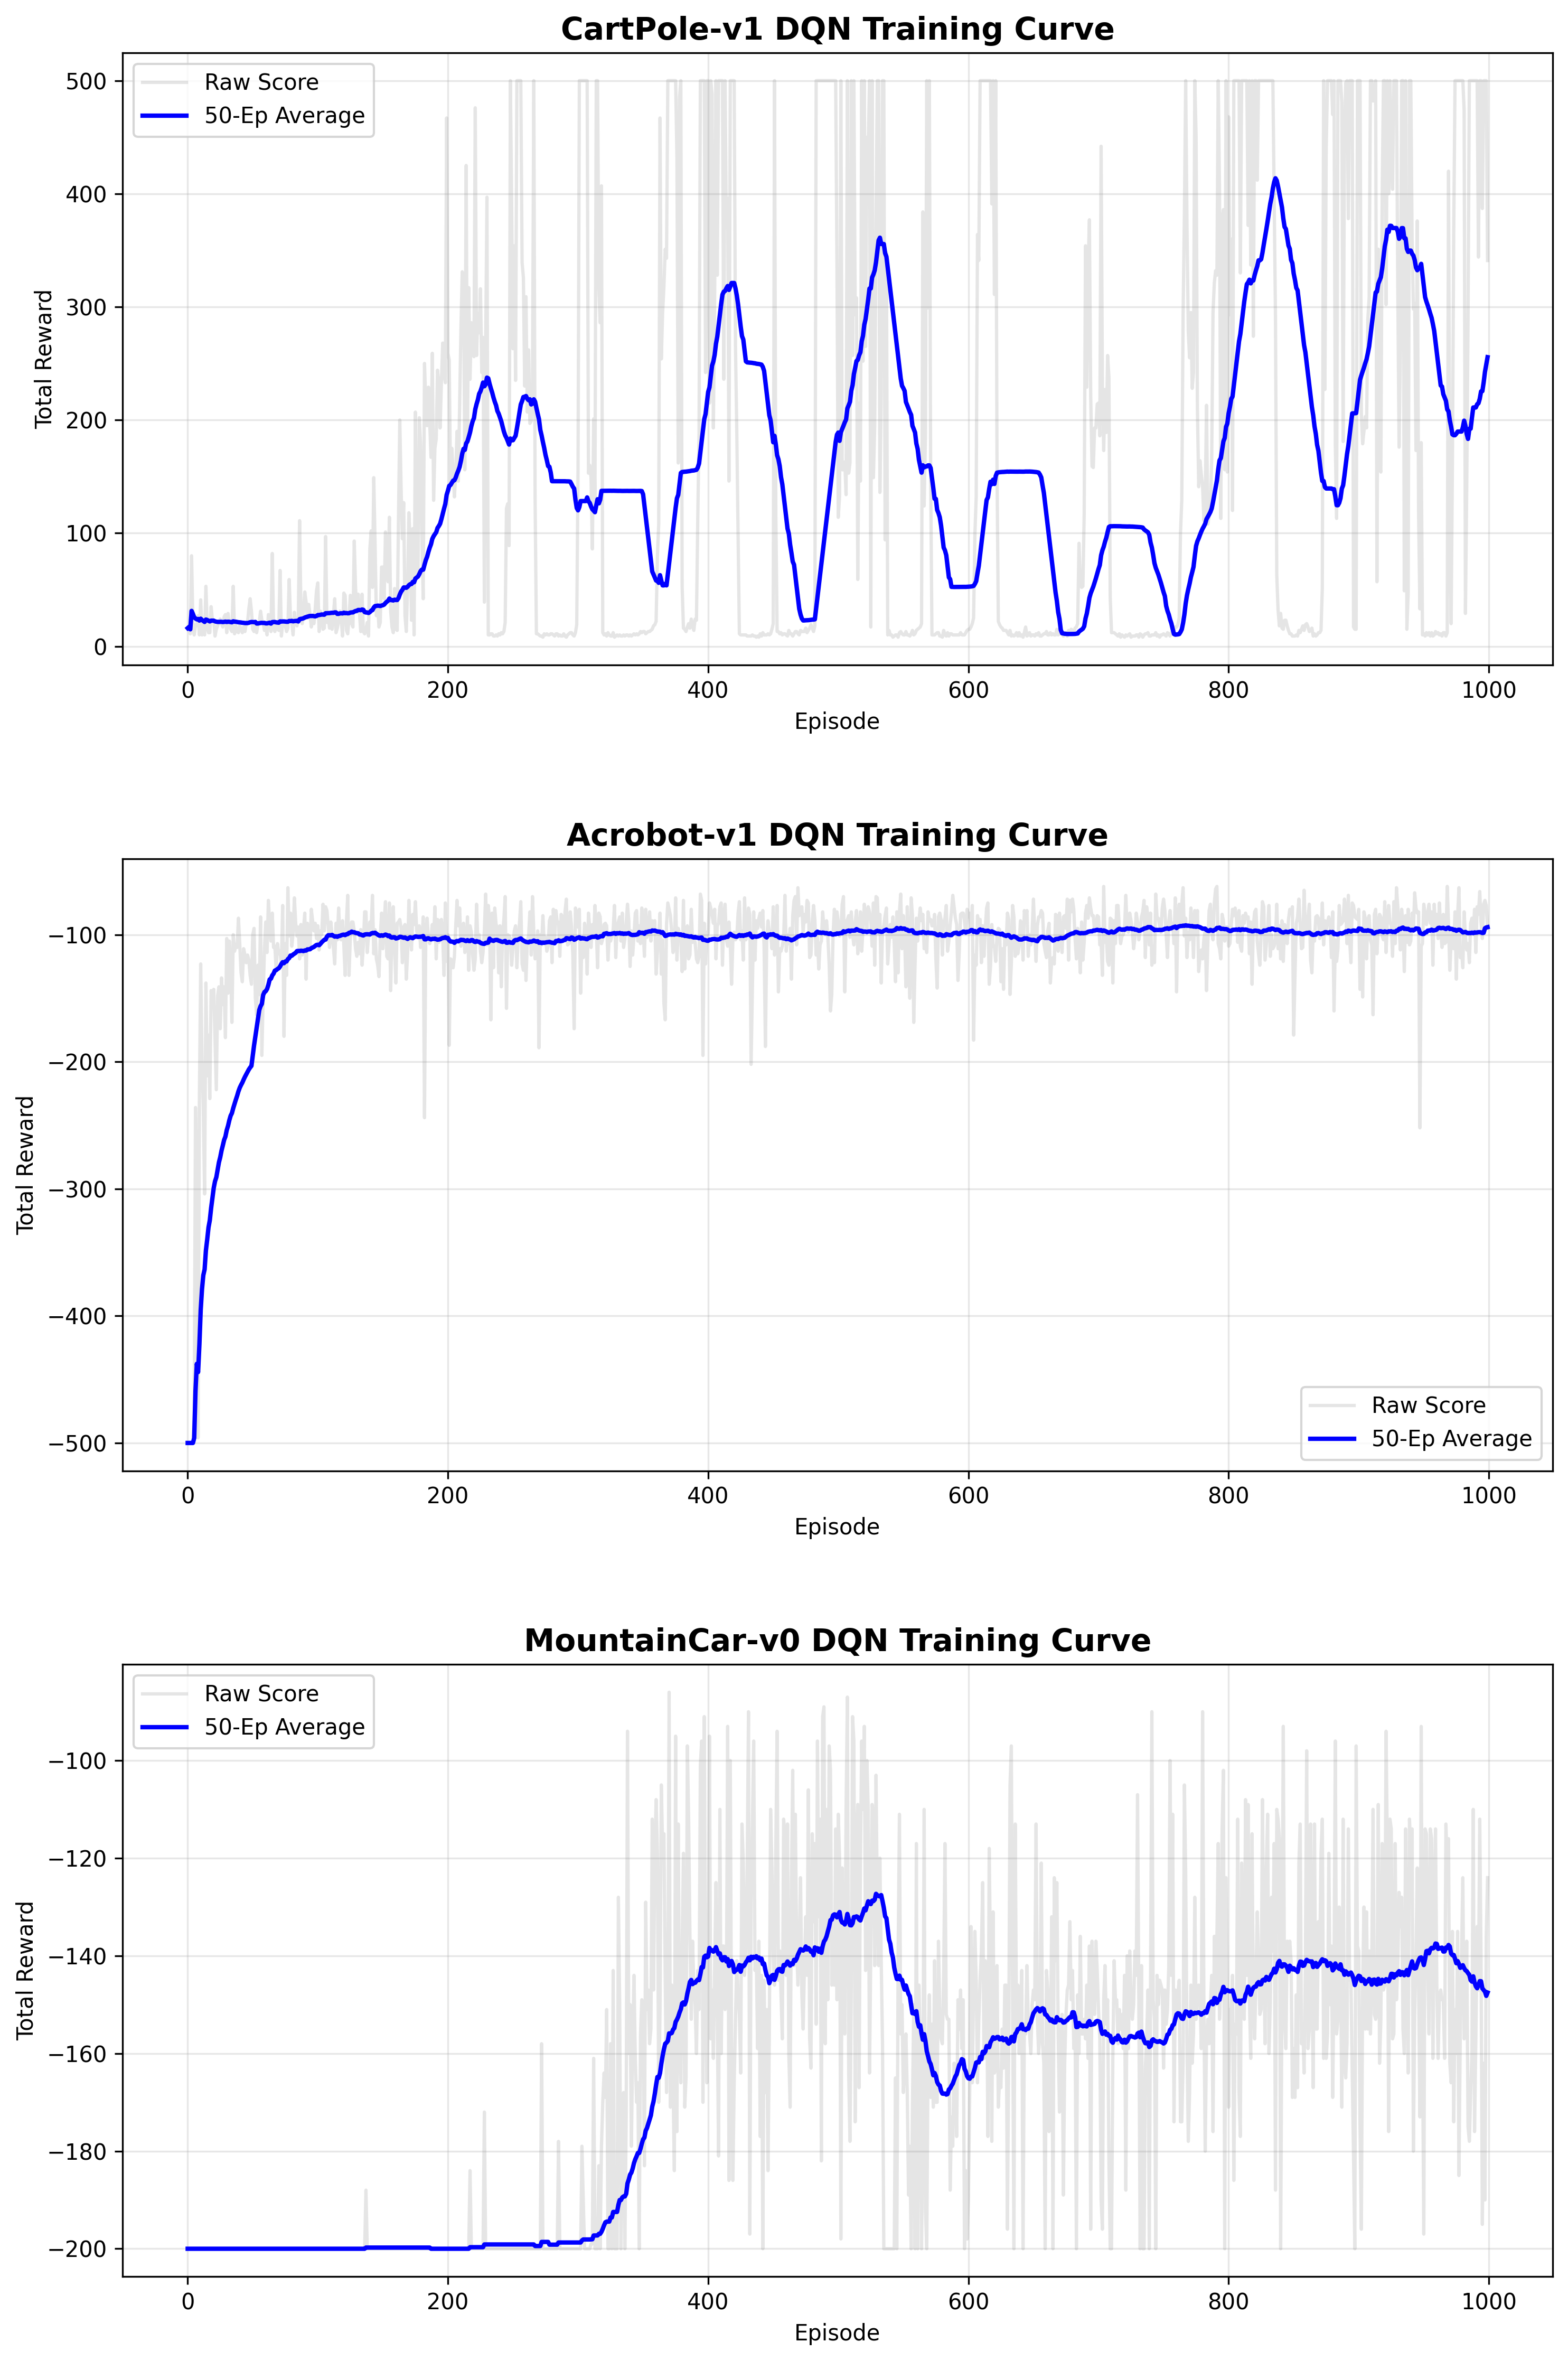

The data file committed next to this chart (first rows):
Episode, CartPole-v1, Acrobot-v1, MountainCar-v0
0, 16.0, -500.0, -200.0
1, 18.0, -500.0, -200.0
2, 11.0, -500.0, -200.0
3, 80.0, -500.0, -200.0
4, 18.0, -500.0, -200.0
5, 10.0, -477.0, -200.0
6, 19.0, -236.0, -200.0
7, 18.0, -289.0, -200.0
8, 27.0, -496.0, -200.0
9, 10.0, -227.0, -200.0
10, 41.0, -123.0, -200.0
11, 10.0, -199.0, -200.0
12, 13.0, -237.0, -200.0
13, 10.0, -304.0, -200.0
14, 53.0, -138.0, -200.0
15, 17.0, -211.0, -200.0
16, 12.0, -179.0, -200.0
17, 12.0, -229.0, -200.0
18, 35.0, -144.0, -200.0
19, 23.0, -154.0, -200.0
20, 22.0, -143.0, -200.0
21, 9.0, -183.0, -200.0
22, 15.0, -222.0, -200.0
23, 18.0, -148.0, -200.0
24, 21.0, -141.0, -200.0
25, 24.0, -174.0, -200.0
26, 20.0, -134.0, -200.0
27, 17.0, -155.0, -200.0
28, 26.0, -141.0, -200.0
29, 28.0, -181.0, -200.0
30, 12.0, -103.0, -200.0
31, 29.0, -146.0, -200.0
32, 19.0, -105.0, -200.0
33, 15.0, -125.0, -200.0
34, 13.0, -169.0, -200.0
35, 53.0, -100.0, -200.0
36, 11.0, -113.0, -200.0
37, 18.0, -108.0, -200.0
38, 13.0, -110.0, -200.0
39, 12.0, -87.0, -200.0
40, 18.0, -107.0, -200.0
41, 15.0, -130.0, -200.0
42, 12.0, -137.0, -200.0
43, 17.0, -111.0, -200.0
44, 13.0, -116.0, -200.0
45, 20.0, -122.0, -200.0
46, 21.0, -116.0, -200.0
47, 33.0, -120.0, -200.0
48, 42.0, -132.0, -200.0
49, 31.0, -139.0, -200.0
50, 15.0, -100.0, -200.0
51, 13.0, -95.0, -200.0
52, 20.0, -150.0, -200.0
53, 12.0, -163.0, -200.0
54, 20.0, -124.0, -200.0
55, 21.0, -147.0, -200.0
56, 31.0, -86.0, -200.0
57, 23.0, -195.0, -200.0
58, 21.0, -148.0, -200.0
59, 14.0, -111.0, -200.0
... 940 more rows
